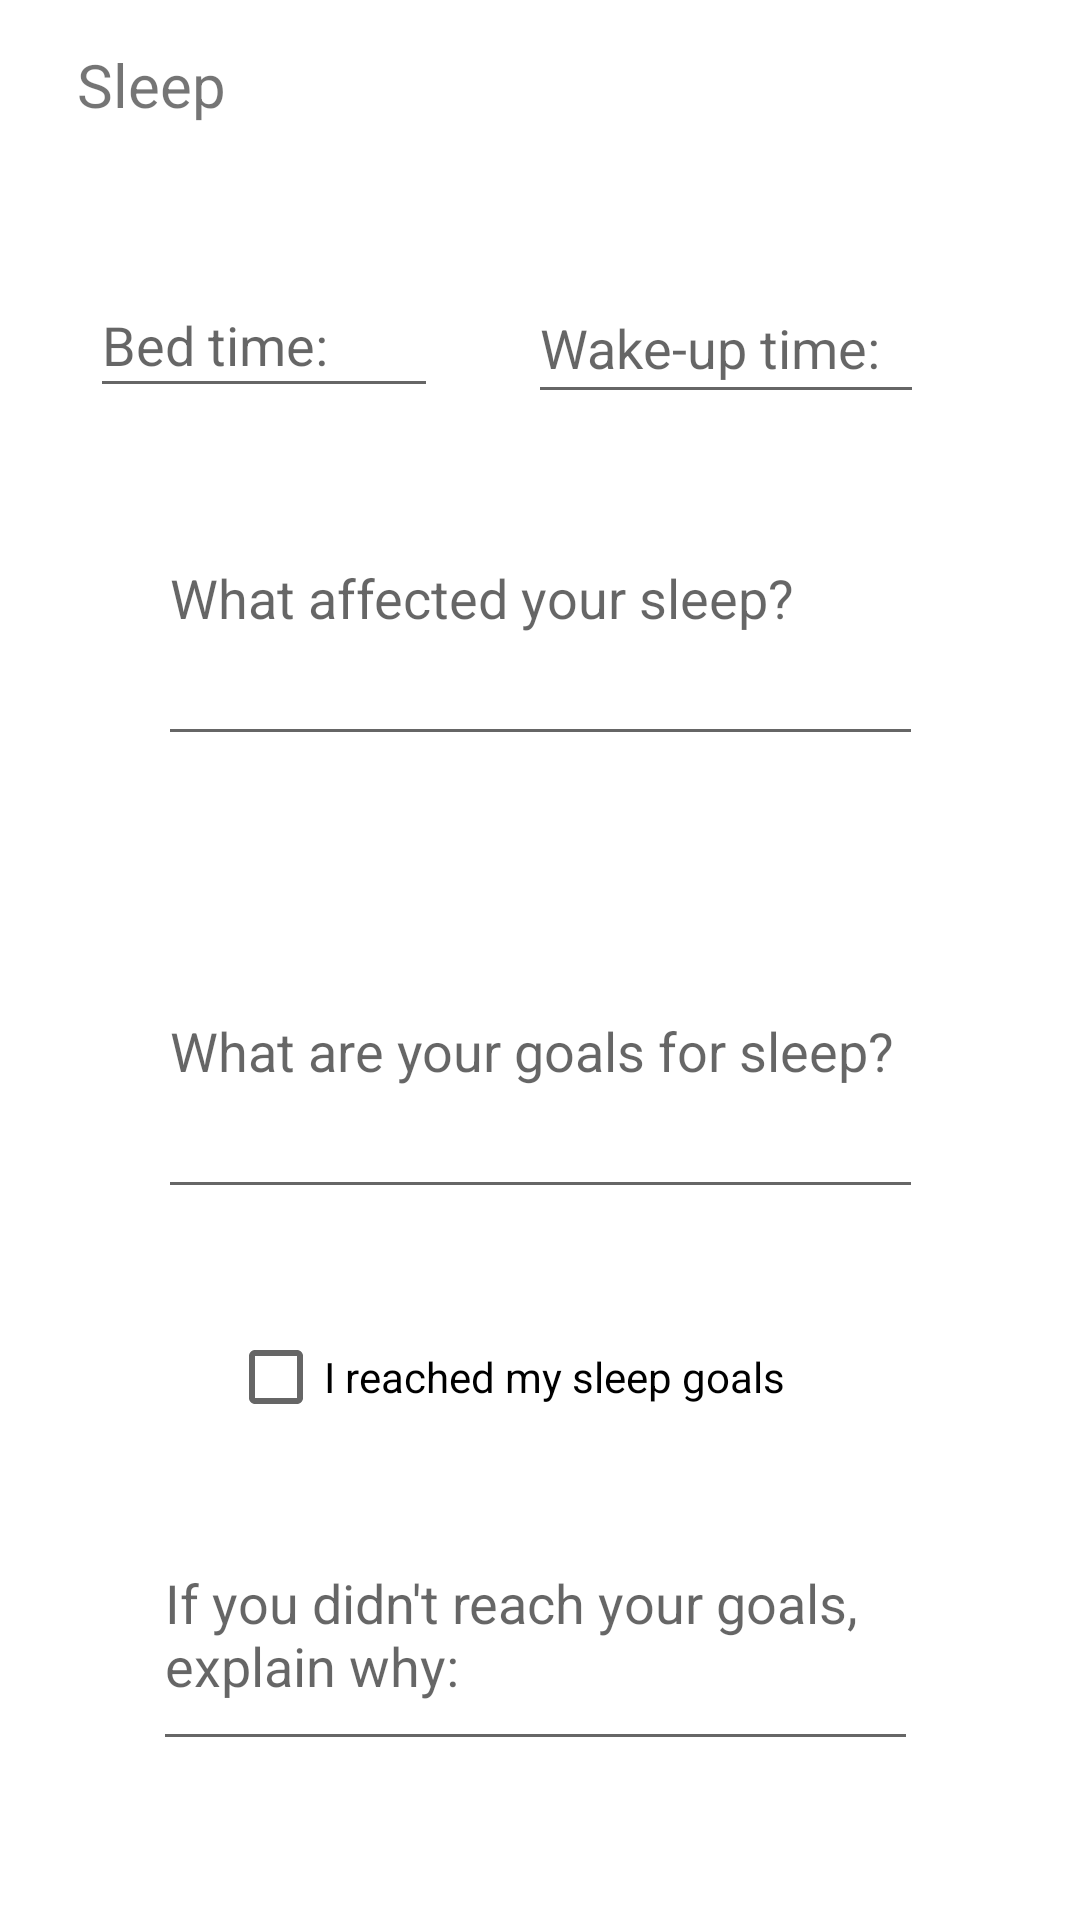

Android layout source for this screen:
<!-- AndroidManifest.xml: application theme Theme.MESAApp -->
<!-- res/layout/fragment_study.xml -->
<?xml version="1.0" encoding="utf-8"?>
<androidx.constraintlayout.widget.ConstraintLayout xmlns:android="http://schemas.android.com/apk/res/android"
    xmlns:app="http://schemas.android.com/apk/res-auto"
    xmlns:tools="http://schemas.android.com/tools"
    android:layout_width="match_parent"
    android:layout_height="match_parent"
    tools:context=".ui.dashboard.StudyFragment">

    <EditText
        android:id="@+id/editTextTextMultiLine3"
        android:layout_width="255dp"
        android:layout_height="75dp"
        android:layout_marginTop="512dp"
        android:ems="10"
        android:gravity="start|top"
        android:hint="If you didn't reach your goals, explain why:"
        android:inputType="textMultiLine"
        app:layout_constraintEnd_toEndOf="parent"
        app:layout_constraintHorizontal_bias="0.487"
        app:layout_constraintStart_toStartOf="parent"
        app:layout_constraintTop_toTopOf="parent" />

    <EditText
        android:id="@+id/editTextTextMultiLine2"
        android:layout_width="255dp"
        android:layout_height="75dp"
        android:layout_marginTop="328dp"
        android:ems="10"
        android:gravity="start|top"
        android:hint="What are your goals for sleep?"
        android:inputType="textMultiLine"
        app:layout_constraintEnd_toEndOf="parent"
        app:layout_constraintStart_toStartOf="parent"
        app:layout_constraintTop_toTopOf="parent" />

    <EditText
        android:id="@+id/editTextTime2"
        android:layout_width="132dp"
        android:layout_height="47dp"
        android:layout_marginEnd="52dp"
        android:layout_marginRight="52dp"
        android:layout_marginBottom="39dp"
        android:ems="10"
        android:hint="Wake-up time: "
        android:inputType="time"
        app:layout_constraintBottom_toTopOf="@+id/editTextTextMultiLine"
        app:layout_constraintEnd_toEndOf="parent" />

    <TextView
        android:id="@+id/sleepTitle"
        android:layout_width="85dp"
        android:layout_height="35dp"
        android:layout_marginStart="8dp"
        android:layout_marginTop="8dp"
        android:gravity="center_horizontal"
        android:text="Sleep"
        android:textAlignment="center"
        android:textSize="20sp"
        app:layout_constraintBottom_toBottomOf="parent"
        app:layout_constraintEnd_toEndOf="parent"
        app:layout_constraintHorizontal_bias="0.0"
        app:layout_constraintStart_toStartOf="parent"
        app:layout_constraintTop_toTopOf="parent"
        app:layout_constraintVertical_bias="0.011" />

    <EditText
        android:id="@+id/editTextTime"
        android:layout_width="116dp"
        android:layout_height="45dp"
        android:layout_marginBottom="41dp"
        android:ems="10"
        android:hint="Bed time: "
        android:inputType="time"
        app:layout_constraintBottom_toTopOf="@+id/editTextTextMultiLine"
        app:layout_constraintEnd_toStartOf="@+id/editTextTime2"
        app:layout_constraintStart_toStartOf="parent" />

    <EditText
        android:id="@+id/editTextTextMultiLine"
        android:layout_width="255dp"
        android:layout_height="75dp"
        android:layout_marginBottom="76dp"
        android:ems="10"
        android:gravity="start|top"
        android:hint="What affected your sleep?"
        android:inputType="textMultiLine"
        app:layout_constraintBottom_toTopOf="@+id/editTextTextMultiLine2"
        app:layout_constraintEnd_toEndOf="parent"
        app:layout_constraintStart_toStartOf="parent" />

    <CheckBox
        android:id="@+id/checkBox"
        android:layout_width="wrap_content"
        android:layout_height="wrap_content"
        android:layout_marginStart="76dp"
        android:layout_marginLeft="76dp"
        android:layout_marginTop="32dp"
        android:text="I reached my sleep goals"
        app:layout_constraintStart_toStartOf="parent"
        app:layout_constraintTop_toBottomOf="@+id/editTextTextMultiLine2" />

</androidx.constraintlayout.widget.ConstraintLayout>
<!-- resources referenced by this layout -->
<resources>
  <style name="Theme.MESAApp" parent="Theme.MaterialComponents.DayNight.DarkActionBar">
          
          <item name="colorPrimary">@color/purple_500</item>
          <item name="colorPrimaryVariant">@color/purple_700</item>
          <item name="colorOnPrimary">@color/white</item>
          
          <item name="colorSecondary">@color/teal_200</item>
          <item name="colorSecondaryVariant">@color/teal_700</item>
          <item name="colorOnSecondary">@color/black</item>
          
          <item name="android:statusBarColor" tools:targetApi="l">?attr/colorPrimaryVariant</item>
          
      </style>
  <color name="purple_700">#FF3700B3</color>
  <color name="white">#FFFFFFFF</color>
  <color name="teal_200">#FF03DAC5</color>
  <color name="teal_700">#FF018786</color>
  <color name="black">#FF000000</color>
  <!-- not gathered from this repository: default colours our renderer supplied (Android Studio template values) -->
  <color name="purple_500">#FF6200EE</color>
</resources>
